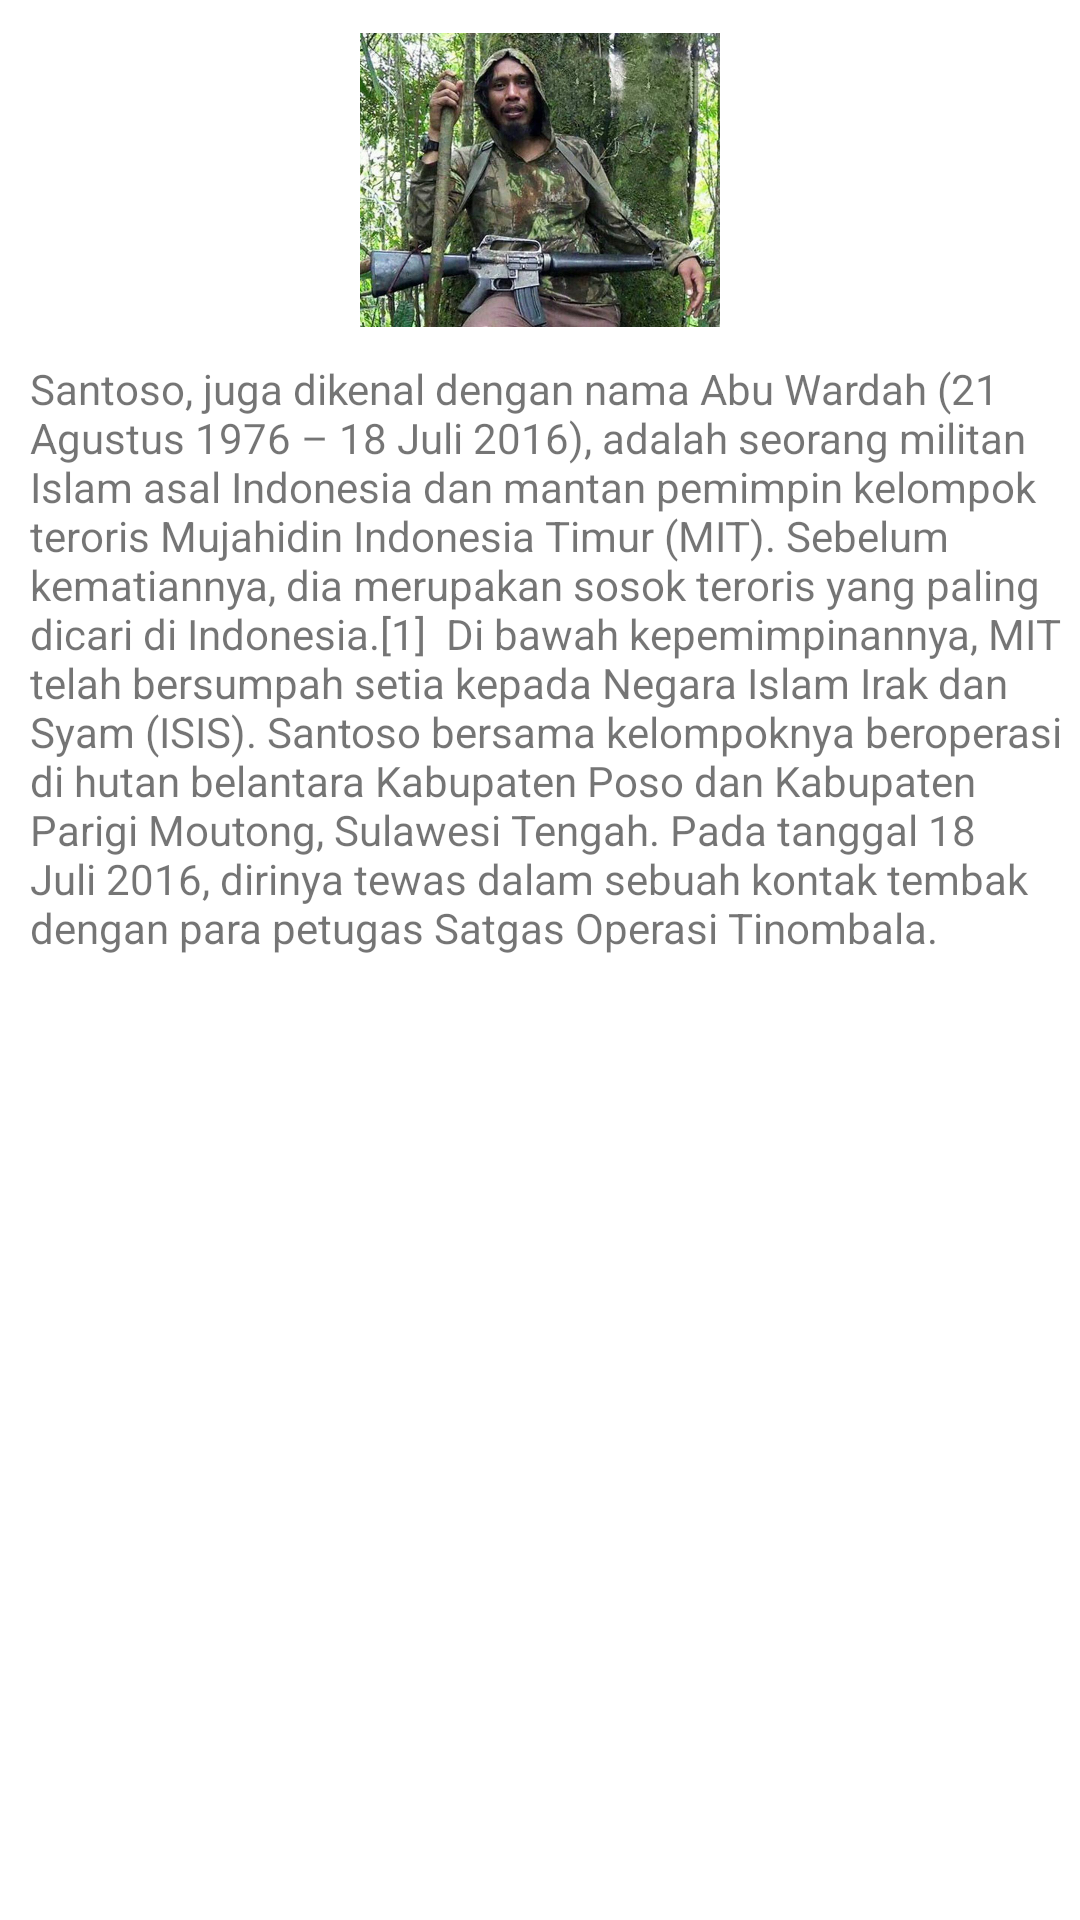

Here is an Android app screen rendered from its layout file. Give the layout XML and the strings, colors and styles it references.
<!-- AndroidManifest.xml: application theme Theme.TugasKelopok5 -->
<!-- res/layout/activity_santoso.xml -->
<?xml version="1.0" encoding="utf-8"?>
<RelativeLayout xmlns:android="http://schemas.android.com/apk/res/android"
    xmlns:app="http://schemas.android.com/apk/res-auto"
    xmlns:tools="http://schemas.android.com/tools"
    android:layout_width="match_parent"
    android:layout_height="match_parent"
    tools:context=".Ali_Kalora">
    <RelativeLayout
        android:layout_width="match_parent"
        android:layout_height="150dp">

        <ImageView
            android:layout_width="120dp"
            android:layout_height="120dp"
            android:layout_centerHorizontal="true"
            android:src="@drawable/santoso" />
    </RelativeLayout>

    <TextView
        android:layout_width="match_parent"
        android:layout_height="wrap_content"
        android:layout_marginTop="120dp"
        android:text="Santoso, juga dikenal dengan nama Abu Wardah (21 Agustus 1976 – 18 Juli 2016), adalah seorang militan Islam asal Indonesia dan mantan pemimpin kelompok teroris Mujahidin Indonesia Timur (MIT). Sebelum kematiannya, dia merupakan sosok teroris yang paling dicari di Indonesia.[1]

Di bawah kepemimpinannya, MIT telah bersumpah setia kepada Negara Islam Irak dan Syam (ISIS). Santoso bersama kelompoknya beroperasi di hutan belantara Kabupaten Poso dan Kabupaten Parigi Moutong, Sulawesi Tengah. Pada tanggal 18 Juli 2016, dirinya tewas dalam sebuah kontak tembak dengan para petugas Satgas Operasi Tinombala."
        android:paddingLeft="10dp"/>


</RelativeLayout>
<!-- resources referenced by this layout -->
<resources>
  <!-- drawable santoso: jpg bitmap (drawable, 127122 bytes) -->
  <style name="Theme.TugasKelopok5" parent="Theme.MaterialComponents.DayNight.DarkActionBar">
          
          <item name="colorPrimary">@color/purple_500</item>
          <item name="colorPrimaryVariant">@color/purple_700</item>
          <item name="colorOnPrimary">@color/white</item>
          
          <item name="colorSecondary">@color/teal_200</item>
          <item name="colorSecondaryVariant">@color/teal_700</item>
          <item name="colorOnSecondary">@color/black</item>
          
          <item name="android:statusBarColor" tools:targetApi="l">?attr/colorPrimaryVariant</item>
          
      </style>
  <!-- not gathered from this repository: default colours our renderer supplied (Android Studio template values) -->
  <color name="purple_500">#FF6200EE</color>
  <color name="purple_700">#FF3700B3</color>
  <color name="teal_200">#FF03DAC5</color>
  <color name="teal_700">#FF018786</color>
  <color name="black">#FF000000</color>
  <color name="white">#FFFFFFFF</color>
</resources>
